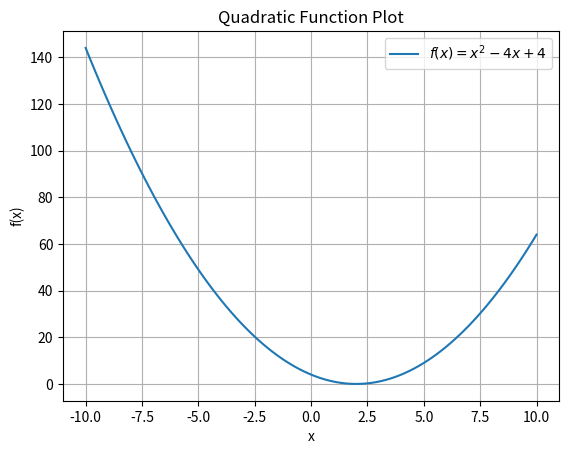
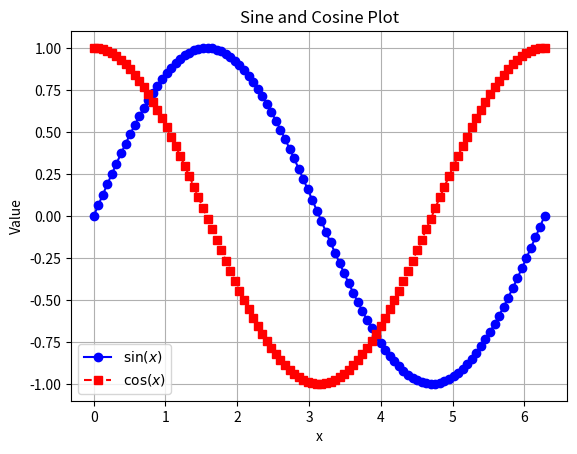
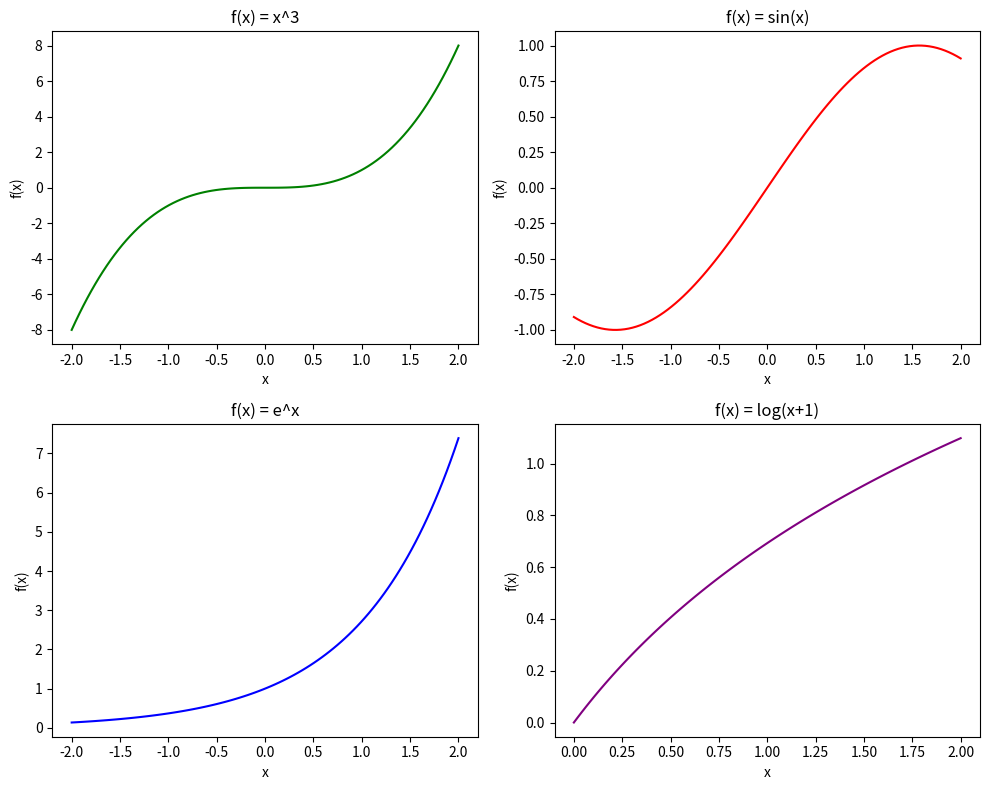
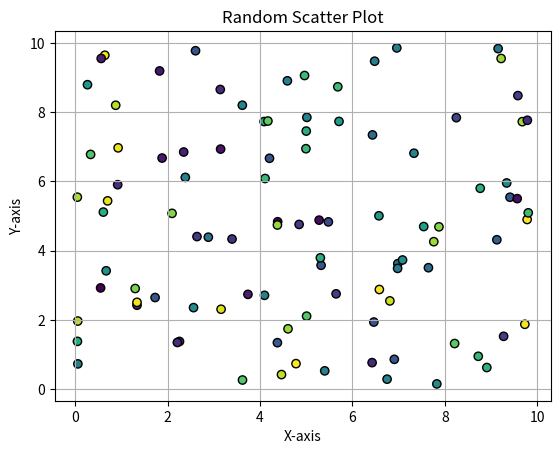
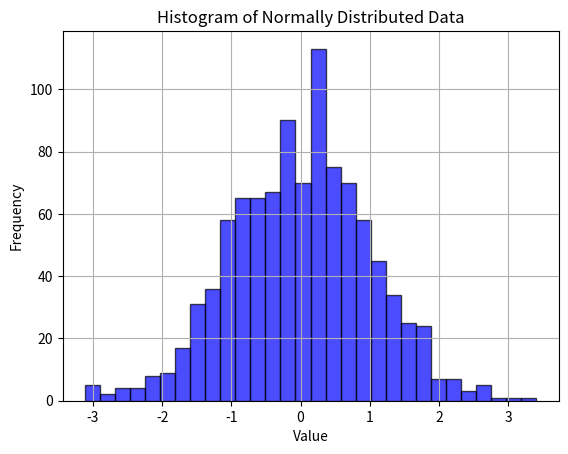
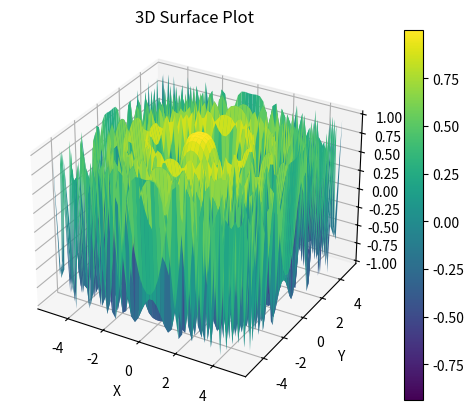
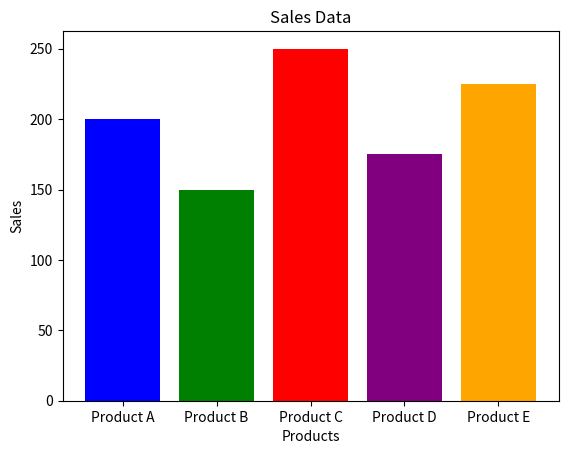
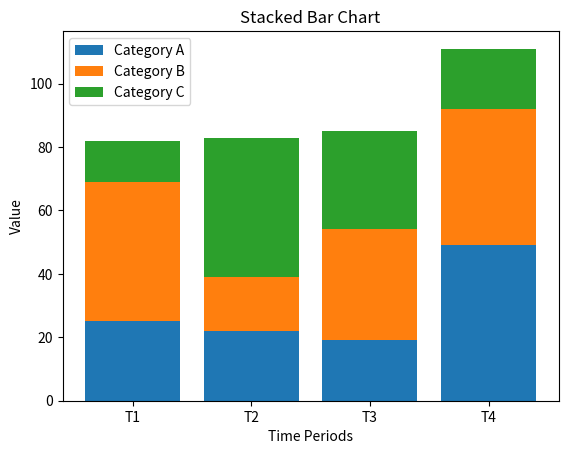

Generate these figures, in order, with matplotlib:
import numpy as np
import matplotlib.pyplot as plt
from mpl_toolkits.mplot3d import Axes3D

# 1. Basic Plotting
x = np.linspace(-10, 10, 100)
y = x**2 - 4*x + 4
plt.figure()
plt.plot(x, y, label=r"$f(x) = x^2 - 4x + 4$")
plt.xlabel("x")
plt.ylabel("f(x)")
plt.title("Quadratic Function Plot")
plt.legend()
plt.grid()
plt.show()

# 2. Sine and Cosine Plot
x = np.linspace(0, 2*np.pi, 100)
plt.figure()
plt.plot(x, np.sin(x), linestyle='-', marker='o', color='b', label=r"$\sin(x)$")
plt.plot(x, np.cos(x), linestyle='--', marker='s', color='r', label=r"$\cos(x)$")
plt.xlabel("x")
plt.ylabel("Value")
plt.title("Sine and Cosine Plot")
plt.legend()
plt.grid()
plt.show()

# 3. Subplots
x = np.linspace(-2, 2, 100)
fig, axs = plt.subplots(2, 2, figsize=(10, 8))

# Top-left: x^3
axs[0, 0].plot(x, x**3, color='g')
axs[0, 0].set_title("f(x) = x^3")
axs[0, 0].set_xlabel("x")
axs[0, 0].set_ylabel("f(x)")

# Top-right: sin(x)
axs[0, 1].plot(x, np.sin(x), color='r')
axs[0, 1].set_title("f(x) = sin(x)")
axs[0, 1].set_xlabel("x")
axs[0, 1].set_ylabel("f(x)")

# Bottom-left: e^x
axs[1, 0].plot(x, np.exp(x), color='b')
axs[1, 0].set_title("f(x) = e^x")
axs[1, 0].set_xlabel("x")
axs[1, 0].set_ylabel("f(x)")

# Bottom-right: log(x+1)
x_pos = np.linspace(0, 2, 100)
axs[1, 1].plot(x_pos, np.log(x_pos+1), color='purple')
axs[1, 1].set_title("f(x) = log(x+1)")
axs[1, 1].set_xlabel("x")
axs[1, 1].set_ylabel("f(x)")

plt.tight_layout()
plt.show()

# 4. Scatter Plot
x = np.random.uniform(0, 10, 100)
y = np.random.uniform(0, 10, 100)
plt.figure()
plt.scatter(x, y, c=np.random.rand(100), marker='o', cmap='viridis', edgecolors='black')
plt.xlabel("X-axis")
plt.ylabel("Y-axis")
plt.title("Random Scatter Plot")
plt.grid()
plt.show()

# 5. Histogram
data = np.random.normal(0, 1, 1000)
plt.figure()
plt.hist(data, bins=30, alpha=0.7, color='b', edgecolor='black')
plt.xlabel("Value")
plt.ylabel("Frequency")
plt.title("Histogram of Normally Distributed Data")
plt.grid()
plt.show()

# 6. 3D Plotting
x = np.linspace(-5, 5, 50)
y = np.linspace(-5, 5, 50)
X, Y = np.meshgrid(x, y)
Z = np.cos(X**2 + Y**2)

fig = plt.figure()
ax = fig.add_subplot(111, projection='3d')
surf = ax.plot_surface(X, Y, Z, cmap='viridis')
plt.colorbar(surf)
ax.set_xlabel("X")
ax.set_ylabel("Y")
ax.set_zlabel("f(x, y)")
ax.set_title("3D Surface Plot")
plt.show()

# 7. Bar Chart
products = ['Product A', 'Product B', 'Product C', 'Product D', 'Product E']
sales = [200, 150, 250, 175, 225]

plt.figure()
plt.bar(products, sales, color=['blue', 'green', 'red', 'purple', 'orange'])
plt.xlabel("Products")
plt.ylabel("Sales")
plt.title("Sales Data")
plt.show()

# 8. Stacked Bar Chart
categories = ['Category A', 'Category B', 'Category C']
time_periods = ['T1', 'T2', 'T3', 'T4']
data = np.random.randint(10, 50, (3, 4))

plt.figure()
bottom_values = np.zeros(4)
for i in range(3):
    plt.bar(time_periods, data[i], bottom=bottom_values, label=categories[i])
    bottom_values += data[i]

plt.xlabel("Time Periods")
plt.ylabel("Value")
plt.title("Stacked Bar Chart")
plt.legend()
plt.show()
